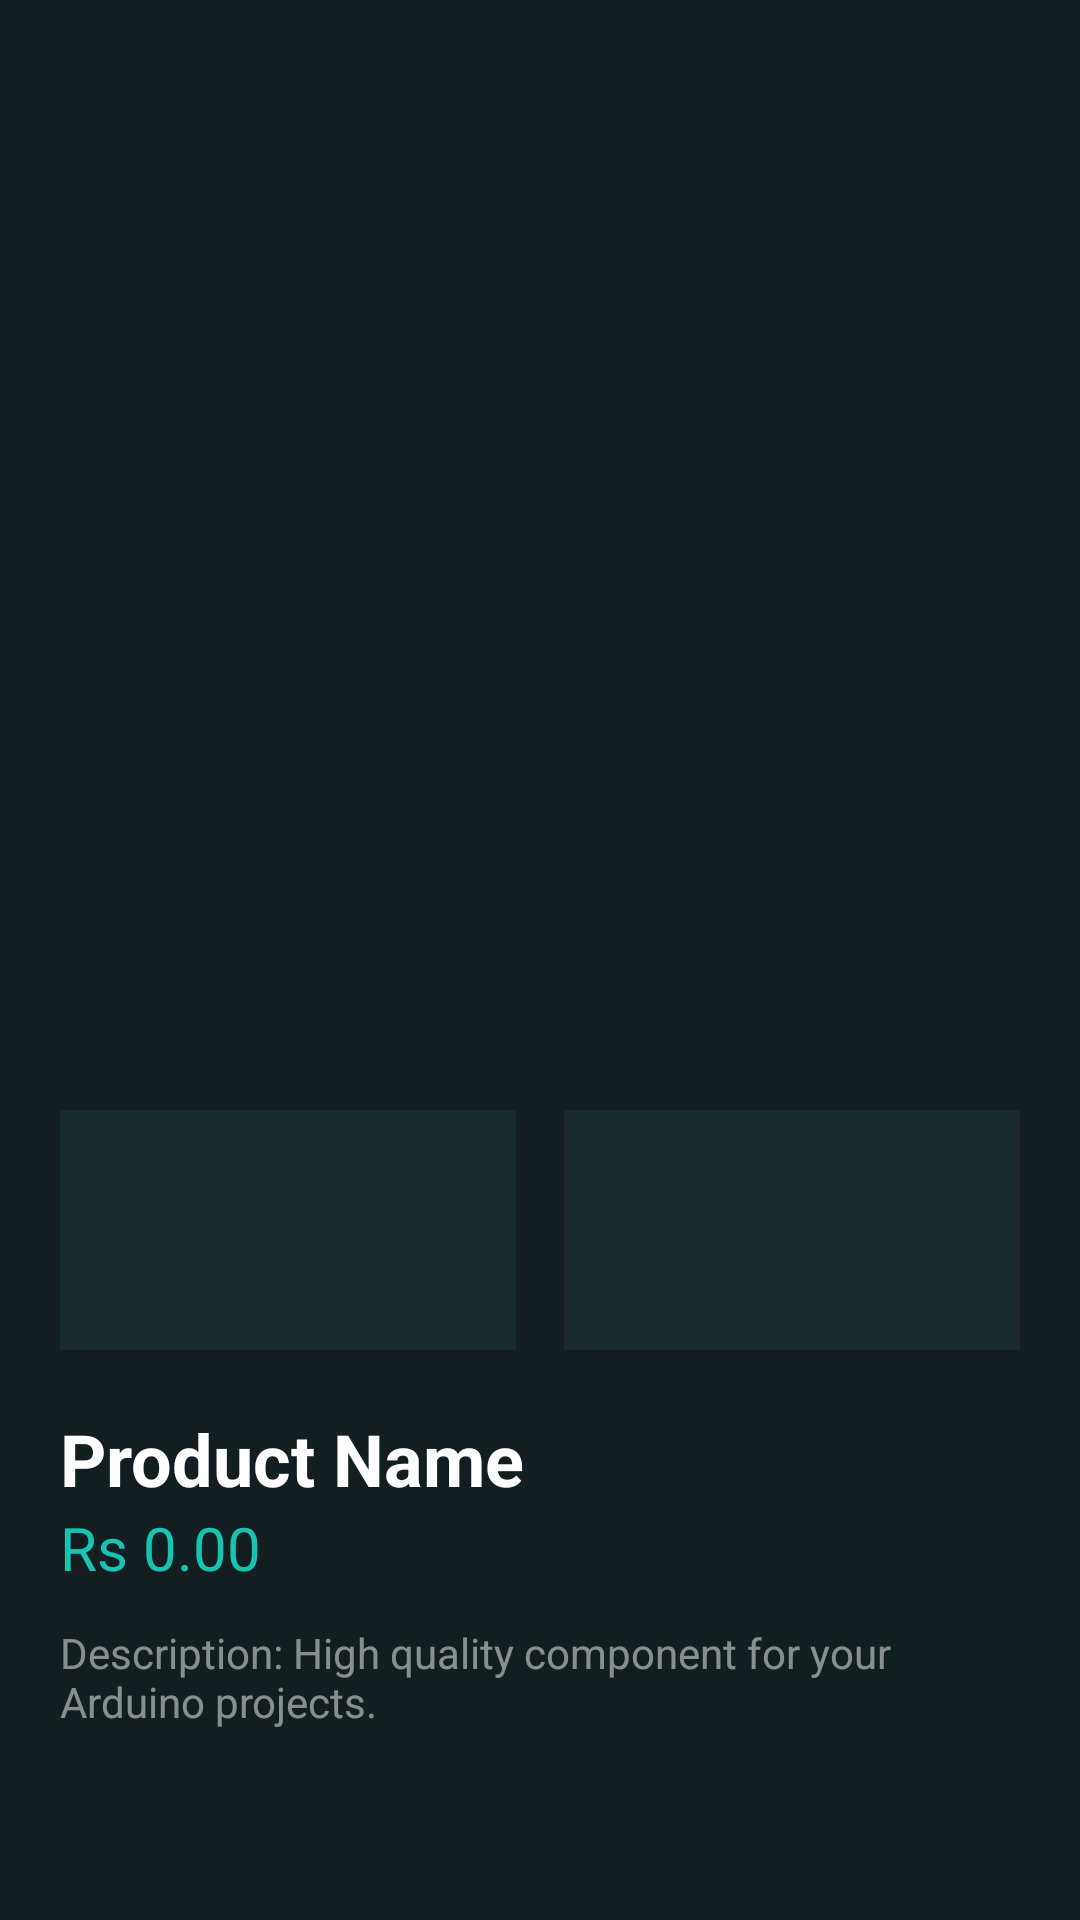

Android layout source for this screen:
<!-- AndroidManifest.xml: activity theme Theme.AppCompat.Light.NoActionBar -->
<!-- res/layout/activity_product_details.xml -->
<?xml version="1.0" encoding="utf-8"?>
<LinearLayout xmlns:android="http://schemas.android.com/apk/res/android"
    xmlns:app="http://schemas.android.com/apk/res-auto"
    android:layout_width="match_parent"
    android:layout_height="match_parent"
    android:background="#121e1f"
    android:orientation="vertical"
    android:paddingStart="20dp"
    android:paddingEnd="20dp"
    android:paddingBottom="20dp"
    android:paddingTop="48dp">

    <ImageView
        android:id="@+id/btnBack"
        android:layout_width="48dp"
        android:layout_height="48dp"
        android:padding="12dp"
        android:src="@drawable/ic_arrow_back"
        app:tint="#FFFFFF"
        android:background="?android:attr/selectableItemBackgroundBorderless"
        android:clickable="true"
        android:focusable="true"
        android:layout_marginBottom="8dp"/>

    <ImageView
        android:id="@+id/imgBigProduct"
        android:layout_width="match_parent"
        android:layout_height="250dp"
        android:scaleType="fitCenter"
        android:layout_marginBottom="16dp"
        android:src="@drawable/ic_robot"/>

    <LinearLayout
        android:layout_width="match_parent"
        android:layout_height="80dp"
        android:orientation="horizontal"
        android:layout_marginBottom="20dp"
        android:weightSum="2">

        <ImageView
            android:id="@+id/imgSub1"
            android:layout_width="0dp"
            android:layout_height="match_parent"
            android:layout_weight="1"
            android:layout_marginEnd="8dp"
            android:background="#1A2B2E"
            android:scaleType="centerInside"
            android:padding="8dp"/>

        <ImageView
            android:id="@+id/imgSub2"
            android:layout_width="0dp"
            android:layout_height="match_parent"
            android:layout_weight="1"
            android:layout_marginStart="8dp"
            android:background="#1A2B2E"
            android:scaleType="centerInside"
            android:padding="8dp"/>
    </LinearLayout>

    <TextView
        android:id="@+id/txtBigName"
        android:layout_width="wrap_content"
        android:layout_height="wrap_content"
        android:text="Product Name"
        android:textColor="#FFFFFF"
        android:textSize="24sp"
        android:textStyle="bold"/>

    <TextView
        android:id="@+id/txtBigPrice"
        android:layout_width="wrap_content"
        android:layout_height="wrap_content"
        android:text="Rs 0.00"
        android:textColor="#17C3B2"
        android:textSize="20sp"
        android:layout_marginBottom="12dp"/>

    <TextView
        android:id="@+id/txtBigDescription"
        android:layout_width="match_parent"
        android:layout_height="wrap_content"
        android:text="Description: High quality component for your Arduino projects."
        android:textColor="#80FFFFFF"
        android:layout_marginBottom="40dp"/>

    <Button
        android:id="@+id/btnBigAddToCart"
        android:layout_width="match_parent"
        android:layout_height="55dp"
        android:text="Add to Cart"
        android:backgroundTint="#17C3B2"
        android:textColor="#000000"
        android:textStyle="bold"
        app:cornerRadius="12dp"/>

</LinearLayout>
<!-- resources referenced by this layout -->
<resources>

</resources>
